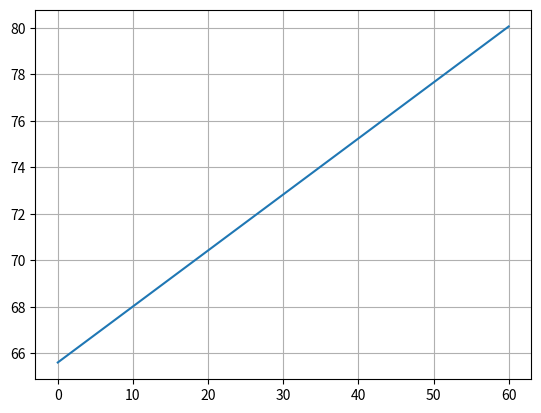

Recreate this plot in Python.
import matplotlib.pyplot as plt
import numpy as np
m =np.empty([7],dtype = float)
n = np.empty([7],dtype = float)
x = 0
y = 70
for i in range(0,7):
    m[i]=x*0.241 + 65.6
    n[i]=x
    x+=10
print(m,n)
plt.grid(True)
plt.plot(n,m)
plt.show()
